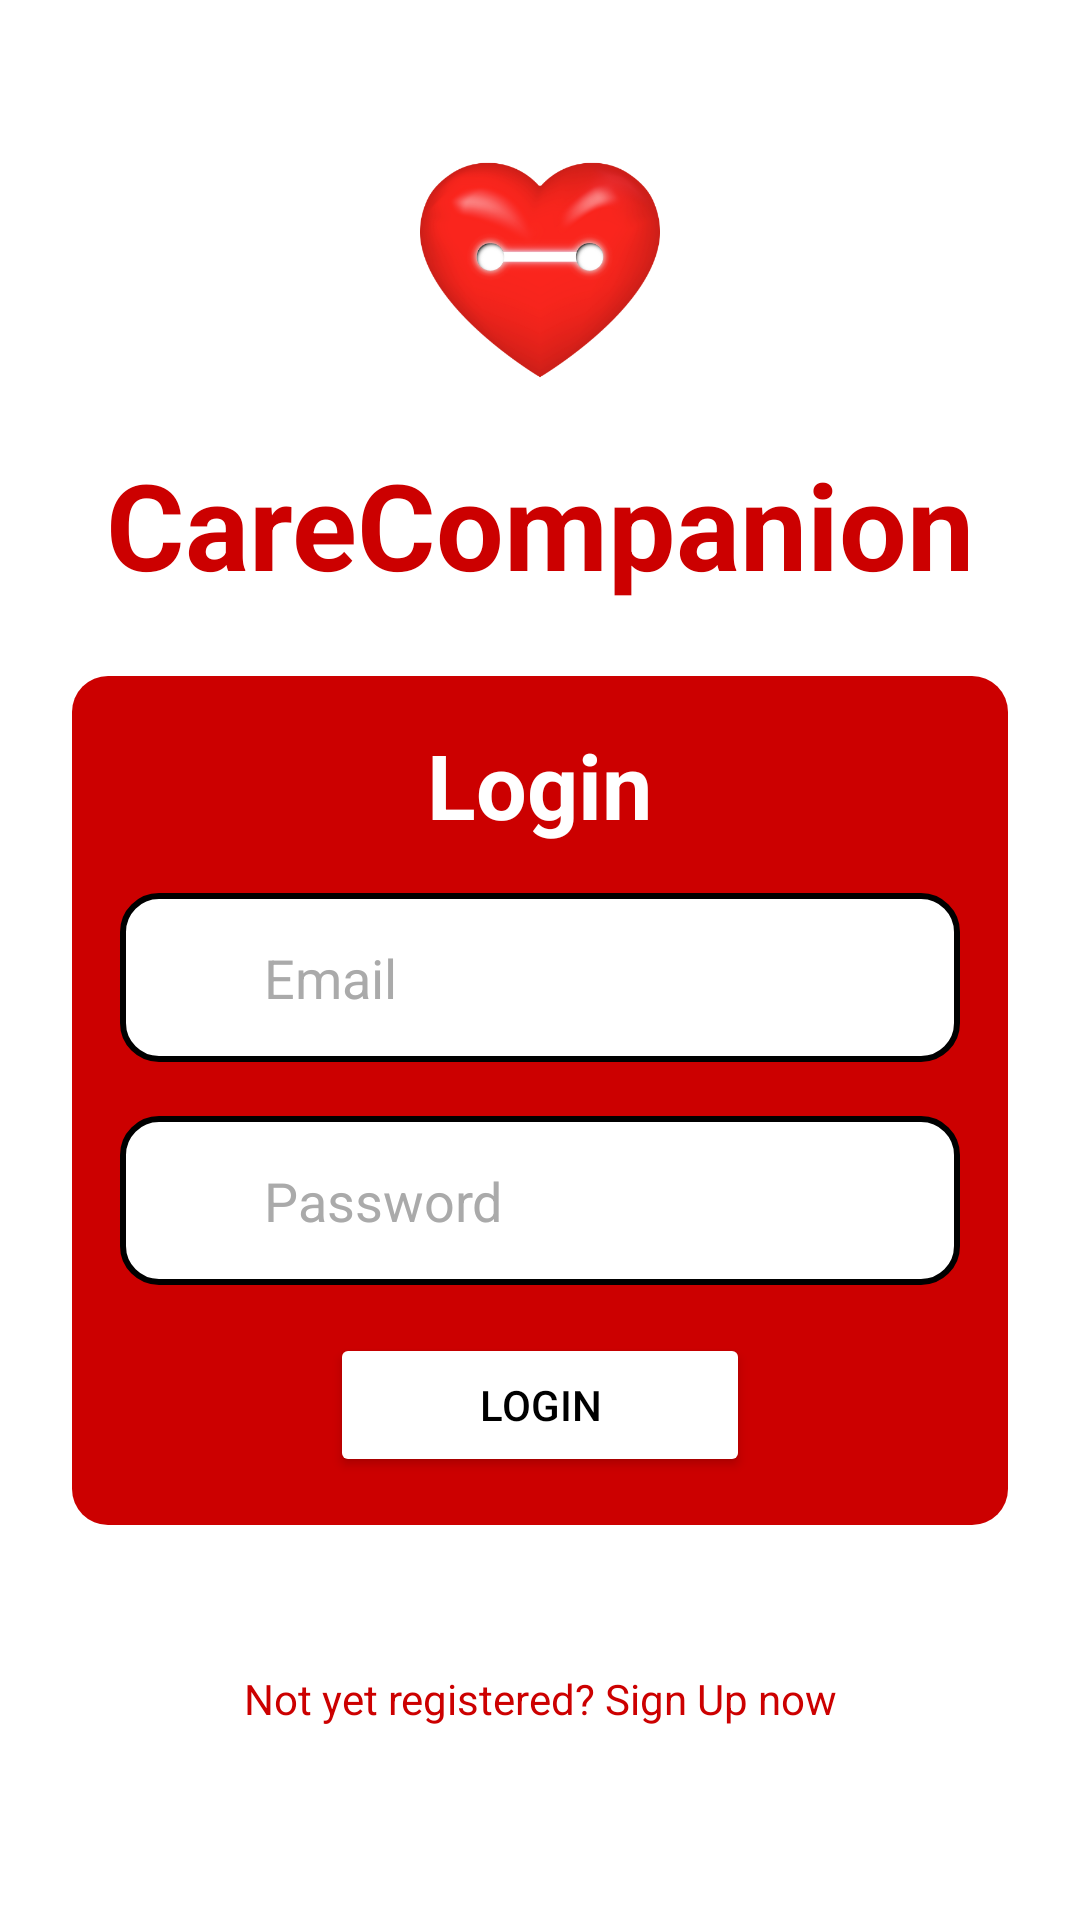

This screen was rendered from an Android layout file. Write that file and the resources it references.
<!-- AndroidManifest.xml: application theme Theme.New_FinalProj -->
<!-- res/layout/login.xml -->
<?xml version="1.0" encoding="utf-8"?>
<androidx.constraintlayout.widget.ConstraintLayout xmlns:android="http://schemas.android.com/apk/res/android"
    xmlns:app="http://schemas.android.com/apk/res-auto"
    xmlns:tools="http://schemas.android.com/tools"
    android:layout_width="match_parent"
    android:layout_height="match_parent"
    android:background="@android:color/white"
    tools:context=".MainActivity">

    <ImageView
        android:id="@+id/logoImage"
        android:layout_width="100dp"
        android:layout_height="100dp"
        android:src="@drawable/logo"
        app:layout_constraintStart_toStartOf="parent"
        app:layout_constraintEnd_toEndOf="parent"
        app:layout_constraintTop_toTopOf="parent"
        android:layout_marginTop="40dp"/>


    <TextView
        android:id="@+id/appName"
        android:layout_width="wrap_content"
        android:layout_height="wrap_content"
        android:text="CareCompanion"
        android:textSize="40sp"
        android:textStyle="bold"
        android:textColor="@android:color/holo_red_dark"
        app:layout_constraintTop_toBottomOf="@id/logoImage"
        app:layout_constraintStart_toStartOf="parent"
        app:layout_constraintEnd_toEndOf="parent"
        android:layout_marginTop="8dp"/>


    <LinearLayout
        android:id="@+id/loginForm"
        android:layout_width="0dp"
        android:layout_height="wrap_content"
        android:layout_marginStart="24dp"
        android:layout_marginTop="24dp"
        android:layout_marginEnd="24dp"
        android:layout_marginBottom="24dp"
        android:background="@drawable/loginbg"
        android:orientation="vertical"
        android:padding="16dp"
        app:layout_constraintBottom_toTopOf="parent"
        app:layout_constraintEnd_toEndOf="parent"
        app:layout_constraintHorizontal_bias="0.0"
        app:layout_constraintStart_toStartOf="parent"
        app:layout_constraintTop_toBottomOf="@id/appName"
        app:layout_constraintVertical_bias="0.0">


        <TextView
            android:layout_width="wrap_content"
            android:layout_height="wrap_content"
            android:layout_gravity="center"
            android:layout_marginBottom="16dp"
            android:text="Login"
            android:textColor="@android:color/white"
            android:textSize="30sp"
            android:textStyle="bold"/>


        <LinearLayout
            android:layout_width="match_parent"
            android:layout_height="wrap_content"
            android:layout_marginBottom="8dp"
            android:background="@drawable/inputtextbg"
            android:orientation="horizontal"
            android:padding="8dp">

            <ImageView
                android:layout_width="24dp"
                android:layout_height="24dp"
                android:layout_gravity="center_vertical"
                android:layout_marginEnd="8dp"
                android:src="@drawable/baseline_person_24"/>

            <EditText
                android:id="@+id/Email"
                android:layout_width="0dp"
                android:layout_height="wrap_content"
                android:layout_weight="1"
                android:background="@android:color/transparent"
                android:hint="Email"
                android:padding="8dp"
                android:textColorHint="@android:color/darker_gray"/>
        </LinearLayout>

        <LinearLayout
            android:layout_width="match_parent"
            android:layout_height="wrap_content"
            android:layout_marginBottom="16dp"
            android:layout_marginTop="10dp"
            android:background="@drawable/inputtextbg"
            android:orientation="horizontal"
            android:padding="8dp">

            <ImageView
                android:layout_width="24dp"
                android:layout_height="24dp"
                android:layout_gravity="center_vertical"
                android:layout_marginEnd="8dp"
                android:src="@drawable/baseline_lock_24"/>

            <EditText
                android:id="@+id/Password"
                android:layout_width="0dp"
                android:layout_height="wrap_content"
                android:layout_weight="1"
                android:background="@android:color/transparent"
                android:hint="Password"
                android:inputType="textPassword"
                android:padding="8dp"
                android:textColorHint="@android:color/darker_gray"/>
        </LinearLayout>


        <Button
            android:id="@+id/btnLogin"
            android:layout_width="match_parent"
            android:layout_height="wrap_content"
            android:layout_marginLeft="70dp"
            android:layout_marginRight="70dp"
            android:backgroundTint="@android:color/white"
            android:text="Login"
            android:textColor="@android:color/black" />
    </LinearLayout>

    <TextView
        android:id="@+id/signUpText"
        android:layout_width="wrap_content"
        android:layout_height="wrap_content"
        android:text="Not yet registered? Sign Up now"
        android:textSize="14sp"
        android:textColor="@android:color/holo_red_dark"
        app:layout_constraintTop_toBottomOf="@id/loginForm"
        app:layout_constraintStart_toStartOf="parent"
        app:layout_constraintEnd_toEndOf="parent"
        app:layout_constraintBottom_toBottomOf="parent"
        android:layout_marginTop="8dp"
        android:layout_marginBottom="24dp"/>

</androidx.constraintlayout.widget.ConstraintLayout>
<!-- resources referenced by this layout -->
<resources>
  <!-- drawable inputtextbg (drawable) -->
  <shape xmlns:android="http://schemas.android.com/apk/res/android"
      android:shape="rectangle">
      <solid android:color="@android:color/white" /> 
      <stroke
          android:width="2dp"
          android:color="@android:color/black" />
      <corners android:radius="12dp" />
  </shape>
  <!-- drawable loginbg (drawable) -->
  <shape xmlns:android="http://schemas.android.com/apk/res/android"
      android:shape="rectangle">
      <solid android:color="@android:color/holo_red_dark" /> 
      <corners android:radius="12dp" /> 
  </shape>
  <!-- drawable logo: png bitmap (drawable, 69520 bytes) -->
  <style name="Theme.New_FinalProj" parent="Base.Theme.New_FinalProj" />
  <style name="Base.Theme.New_FinalProj" parent="Theme.Material3.DayNight.NoActionBar">
          
          
      </style>
</resources>
